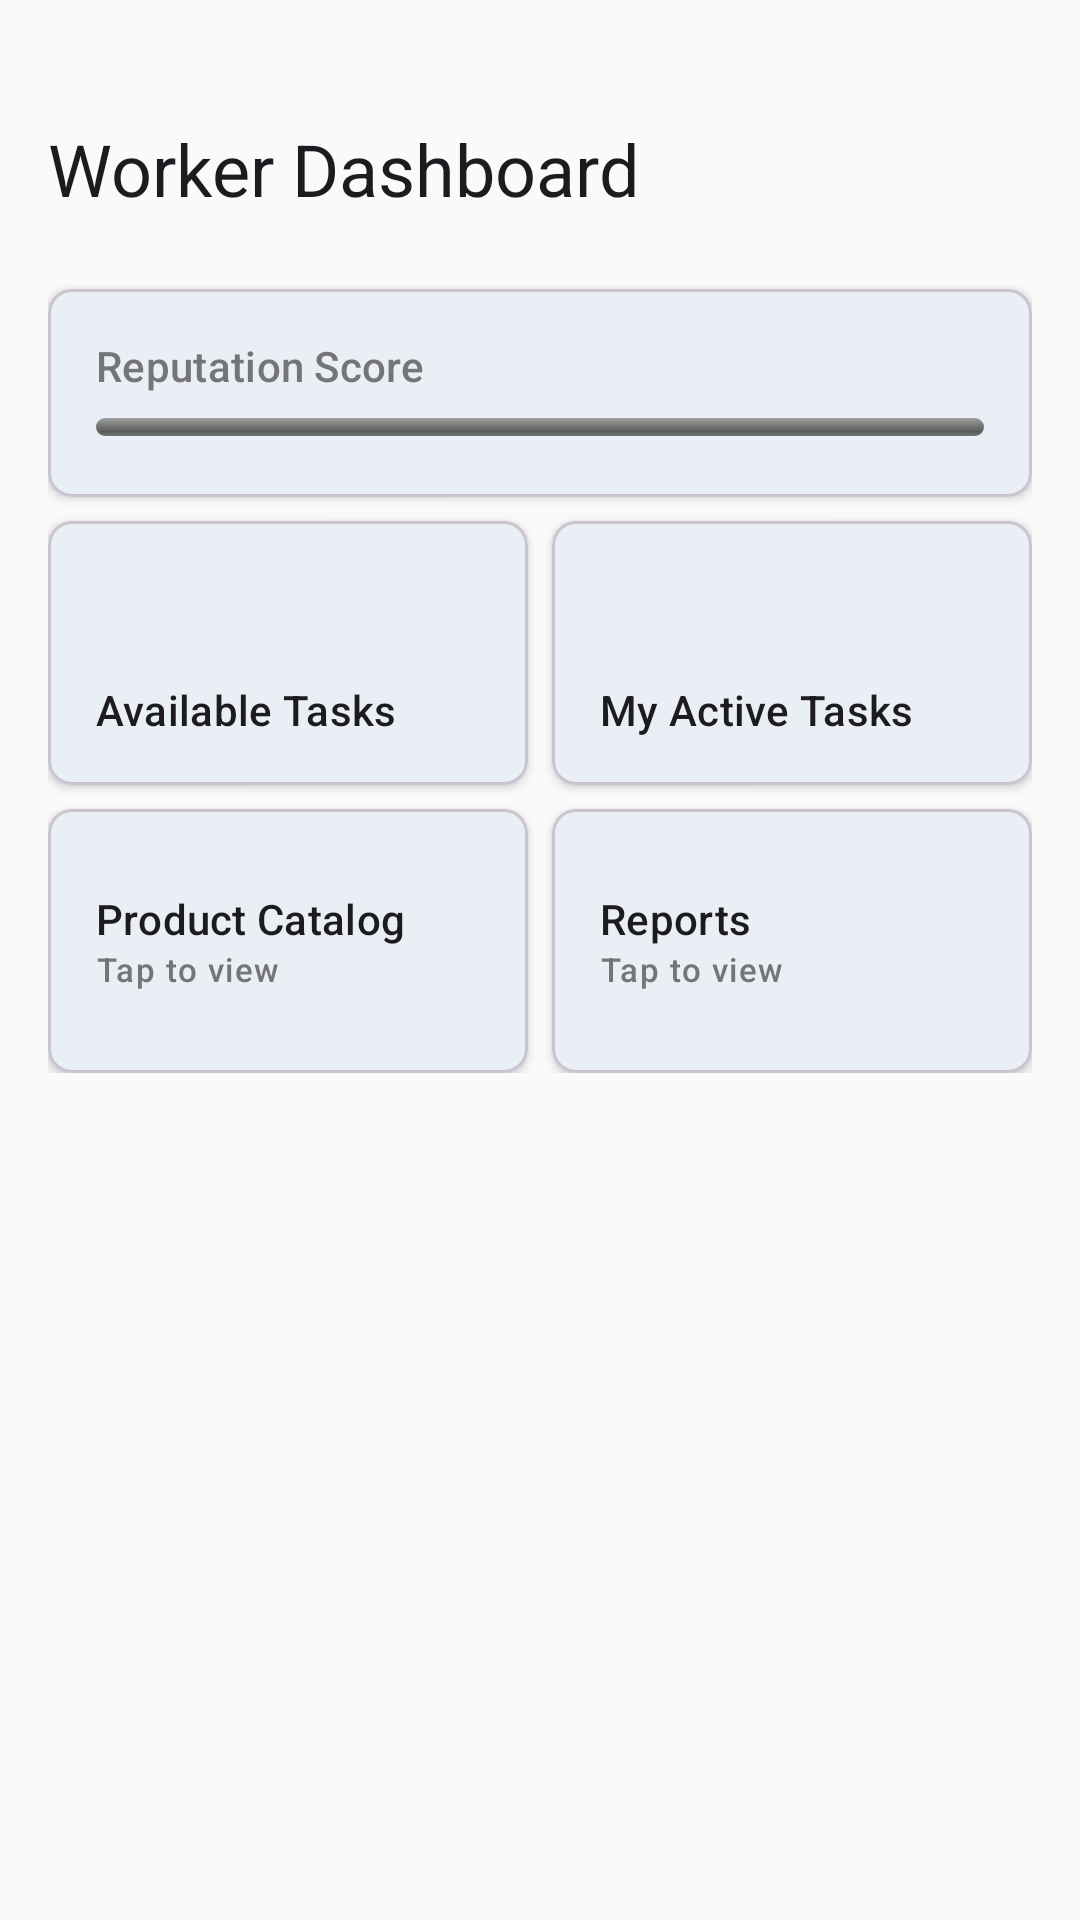

Layout XML and referenced resources for this Android screen:
<!-- AndroidManifest.xml: application theme Theme.RoadRunner -->
<!-- res/layout/fragment_worker_dashboard.xml -->
<?xml version="1.0" encoding="utf-8"?>
<ScrollView
    xmlns:android="http://schemas.android.com/apk/res/android"
    xmlns:app="http://schemas.android.com/apk/res-auto"
    android:layout_width="match_parent"
    android:layout_height="match_parent"
    android:background="@color/colorSurface">

    <androidx.constraintlayout.widget.ConstraintLayout
        android:layout_width="match_parent"
        android:layout_height="wrap_content"
        android:padding="@dimen/spacing_md"
        android:paddingBottom="@dimen/spacing_xl">

        <TextView
            android:id="@+id/tv_title"
            android:layout_width="0dp"
            android:layout_height="wrap_content"
            android:layout_marginTop="@dimen/spacing_lg"
            android:text="@string/dashboard_worker_title"
            android:textAppearance="?attr/textAppearanceHeadlineSmall"
            app:layout_constraintEnd_toEndOf="parent"
            app:layout_constraintStart_toStartOf="parent"
            app:layout_constraintTop_toTopOf="parent" />

        
        <com.google.android.material.card.MaterialCardView
            android:id="@+id/card_reputation"
            android:layout_width="0dp"
            android:layout_height="wrap_content"
            android:layout_marginTop="@dimen/spacing_lg"
            app:cardCornerRadius="@dimen/corner_radius_md"
            app:cardElevation="@dimen/card_elevation"
            app:layout_constraintEnd_toEndOf="parent"
            app:layout_constraintStart_toStartOf="parent"
            app:layout_constraintTop_toBottomOf="@id/tv_title">

            <androidx.constraintlayout.widget.ConstraintLayout
                android:layout_width="match_parent"
                android:layout_height="wrap_content"
                android:padding="@dimen/spacing_md">

                <TextView
                    android:id="@+id/label_reputation"
                    android:layout_width="0dp"
                    android:layout_height="wrap_content"
                    android:text="@string/label_reputation_score"
                    android:textAppearance="?attr/textAppearanceTitleSmall"
                    android:textColor="@color/text_secondary"
                    app:layout_constraintEnd_toStartOf="@id/tv_reputation_score"
                    app:layout_constraintStart_toStartOf="parent"
                    app:layout_constraintTop_toTopOf="parent" />

                <TextView
                    android:id="@+id/tv_reputation_score"
                    android:layout_width="wrap_content"
                    android:layout_height="wrap_content"
                    android:textAppearance="?attr/textAppearanceHeadlineMedium"
                    android:textColor="@color/colorPrimary"
                    app:layout_constraintEnd_toEndOf="parent"
                    app:layout_constraintTop_toTopOf="parent" />

                <ProgressBar
                    android:id="@+id/bar_reputation"
                    style="@android:style/Widget.ProgressBar.Horizontal"
                    android:layout_width="0dp"
                    android:layout_height="@dimen/reputation_bar_height"
                    android:layout_marginTop="@dimen/spacing_sm"
                    android:max="100"
                    android:progressTint="@color/colorPrimary"
                    app:layout_constraintEnd_toEndOf="parent"
                    app:layout_constraintStart_toStartOf="parent"
                    app:layout_constraintTop_toBottomOf="@id/label_reputation" />

            </androidx.constraintlayout.widget.ConstraintLayout>
        </com.google.android.material.card.MaterialCardView>

        
        <com.google.android.material.card.MaterialCardView
            android:id="@+id/card_available_tasks"
            android:layout_width="0dp"
            android:layout_height="@dimen/dashboard_card_min_height"
            android:layout_marginTop="@dimen/spacing_sm"
            android:layout_marginEnd="@dimen/spacing_xs"
            android:clickable="true"
            android:focusable="true"
            app:cardCornerRadius="@dimen/corner_radius_md"
            app:cardElevation="@dimen/card_elevation"
            app:layout_constraintEnd_toStartOf="@id/card_my_tasks"
            app:layout_constraintStart_toStartOf="parent"
            app:layout_constraintTop_toBottomOf="@id/card_reputation">

            <LinearLayout
                android:layout_width="match_parent"
                android:layout_height="match_parent"
                android:orientation="vertical"
                android:padding="@dimen/spacing_md"
                android:gravity="center_vertical">

                <TextView
                    android:id="@+id/tv_available_tasks_count"
                    android:layout_width="match_parent"
                    android:layout_height="wrap_content"
                    android:textAppearance="?attr/textAppearanceHeadlineMedium"
                    android:textColor="@color/status_open" />

                <TextView
                    android:layout_width="match_parent"
                    android:layout_height="wrap_content"
                    android:text="@string/card_available_tasks"
                    android:textAppearance="?attr/textAppearanceTitleSmall" />

                <TextView
                    android:layout_width="match_parent"
                    android:layout_height="wrap_content"
                    android:text="@string/label_tap_to_view"
                    android:textAppearance="?attr/textAppearanceLabelSmall"
                    android:textColor="@color/text_secondary" />

            </LinearLayout>
        </com.google.android.material.card.MaterialCardView>

        <com.google.android.material.card.MaterialCardView
            android:id="@+id/card_my_tasks"
            android:layout_width="0dp"
            android:layout_height="@dimen/dashboard_card_min_height"
            android:layout_marginTop="@dimen/spacing_sm"
            android:layout_marginStart="@dimen/spacing_xs"
            android:clickable="true"
            android:focusable="true"
            app:cardCornerRadius="@dimen/corner_radius_md"
            app:cardElevation="@dimen/card_elevation"
            app:layout_constraintEnd_toEndOf="parent"
            app:layout_constraintStart_toEndOf="@id/card_available_tasks"
            app:layout_constraintTop_toBottomOf="@id/card_reputation">

            <LinearLayout
                android:layout_width="match_parent"
                android:layout_height="match_parent"
                android:orientation="vertical"
                android:padding="@dimen/spacing_md"
                android:gravity="center_vertical">

                <TextView
                    android:id="@+id/tv_my_tasks_count"
                    android:layout_width="match_parent"
                    android:layout_height="wrap_content"
                    android:textAppearance="?attr/textAppearanceHeadlineMedium"
                    android:textColor="@color/status_in_progress" />

                <TextView
                    android:layout_width="match_parent"
                    android:layout_height="wrap_content"
                    android:text="@string/card_my_tasks"
                    android:textAppearance="?attr/textAppearanceTitleSmall" />

                <TextView
                    android:layout_width="match_parent"
                    android:layout_height="wrap_content"
                    android:text="@string/label_tap_to_view"
                    android:textAppearance="?attr/textAppearanceLabelSmall"
                    android:textColor="@color/text_secondary" />

            </LinearLayout>
        </com.google.android.material.card.MaterialCardView>

        
        <com.google.android.material.card.MaterialCardView
            android:id="@+id/card_catalog"
            android:layout_width="0dp"
            android:layout_height="@dimen/dashboard_card_min_height"
            android:layout_marginTop="@dimen/spacing_sm"
            android:layout_marginEnd="@dimen/spacing_xs"
            android:clickable="true"
            android:focusable="true"
            android:enabled="false"
            app:cardCornerRadius="@dimen/corner_radius_md"
            app:cardElevation="@dimen/card_elevation"
            app:layout_constraintEnd_toStartOf="@id/card_reports"
            app:layout_constraintStart_toStartOf="parent"
            app:layout_constraintTop_toBottomOf="@id/card_available_tasks">

            <LinearLayout
                android:layout_width="match_parent"
                android:layout_height="match_parent"
                android:orientation="vertical"
                android:padding="@dimen/spacing_md"
                android:gravity="center_vertical">

                <TextView
                    android:layout_width="match_parent"
                    android:layout_height="wrap_content"
                    android:text="@string/card_catalog"
                    android:textAppearance="?attr/textAppearanceTitleSmall" />

                <TextView
                    android:layout_width="match_parent"
                    android:layout_height="wrap_content"
                    android:text="@string/label_tap_to_view"
                    android:textAppearance="?attr/textAppearanceLabelSmall"
                    android:textColor="@color/text_secondary" />

            </LinearLayout>
        </com.google.android.material.card.MaterialCardView>

        <com.google.android.material.card.MaterialCardView
            android:id="@+id/card_reports"
            android:layout_width="0dp"
            android:layout_height="@dimen/dashboard_card_min_height"
            android:layout_marginTop="@dimen/spacing_sm"
            android:layout_marginStart="@dimen/spacing_xs"
            android:clickable="true"
            android:focusable="true"
            android:enabled="false"
            app:cardCornerRadius="@dimen/corner_radius_md"
            app:cardElevation="@dimen/card_elevation"
            app:layout_constraintEnd_toEndOf="parent"
            app:layout_constraintStart_toEndOf="@id/card_catalog"
            app:layout_constraintTop_toBottomOf="@id/card_available_tasks">

            <LinearLayout
                android:layout_width="match_parent"
                android:layout_height="match_parent"
                android:orientation="vertical"
                android:padding="@dimen/spacing_md"
                android:gravity="center_vertical">

                <TextView
                    android:layout_width="match_parent"
                    android:layout_height="wrap_content"
                    android:text="@string/card_reports"
                    android:textAppearance="?attr/textAppearanceTitleSmall" />

                <TextView
                    android:layout_width="match_parent"
                    android:layout_height="wrap_content"
                    android:text="@string/label_tap_to_view"
                    android:textAppearance="?attr/textAppearanceLabelSmall"
                    android:textColor="@color/text_secondary" />

            </LinearLayout>
        </com.google.android.material.card.MaterialCardView>

    </androidx.constraintlayout.widget.ConstraintLayout>
</ScrollView>
<!-- resources referenced by this layout -->
<resources>
  <color name="colorPrimary">#1565C0</color>
  <color name="colorSurface">#FAFAFA</color>
  <color name="status_in_progress">#FF6F00</color>
  <color name="status_open">#388E3C</color>
  <color name="text_secondary">#757575</color>
  <dimen name="card_elevation">2dp</dimen>
  <dimen name="corner_radius_md">8dp</dimen>
  <dimen name="dashboard_card_min_height">88dp</dimen>
  <dimen name="reputation_bar_height">6dp</dimen>
  <dimen name="spacing_lg">24dp</dimen>
  <dimen name="spacing_md">16dp</dimen>
  <dimen name="spacing_sm">8dp</dimen>
  <dimen name="spacing_xl">32dp</dimen>
  <dimen name="spacing_xs">4dp</dimen>
  <string name="card_available_tasks">Available Tasks</string>
  <string name="card_catalog">Product Catalog</string>
  <string name="card_my_tasks">My Active Tasks</string>
  <string name="card_reports">Reports</string>
  <string name="dashboard_worker_title">Worker Dashboard</string>
  <string name="label_reputation_score">Reputation Score</string>
  <string name="label_tap_to_view">Tap to view</string>
  <style name="Theme.RoadRunner" parent="Theme.Material3.DayNight.NoActionBar">
          <item name="colorPrimary">#1565C0</item>
          <item name="colorOnPrimary">#FFFFFF</item>
          <item name="colorPrimaryContainer">#D1E4FF</item>
          <item name="colorSecondary">#FF6F00</item>
          <item name="colorOnSecondary">#FFFFFF</item>
          <item name="colorSurface">#FAFAFA</item>
          <item name="colorSurfaceVariant">#F5F5F5</item>
          <item name="colorError">#D32F2F</item>
          <item name="colorOnError">#FFFFFF</item>
      </style>
</resources>
